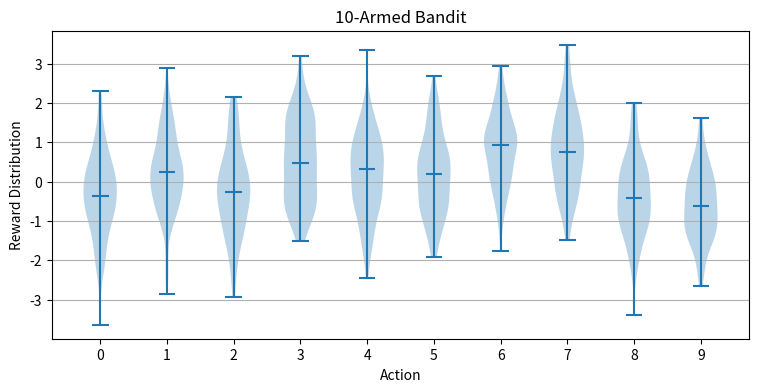

Here is the Python script that generated this plot:

import numpy as np
import matplotlib.pyplot as plt

class KArmedBandit(object): 
    def __init__(self, arms):
        self.bandits = []
        self.bandit_mean = 0
        self.bandit_variance = 1
        self.init_bandits(arms)

    def init_bandits(self, arms):
        for _ in range(arms):
            sampled_mean = np.random.normal(self.bandit_mean, 1.)
            bandit = Bandit(sampled_mean, self.bandit_variance)
            self.bandits.append(bandit)

        self.best_action = np.argmax([b.get_mean() for b in self.bandits])
        self.best_mean = self.bandits[self.best_action].get_mean()

        print("Best action: %d (Mean %.2f)" % (self.best_action, self.best_mean))

    def take_action(self, a):
        return

    def print_means(self):
        print(["%.2f" % bandit.get_mean() for bandit in self.bandits])

    def plot(self):
        fig, axes = plt.subplots(nrows=1, ncols=1, figsize=(9, 4))

        # Generate data
        data = [b.sample(100) for b in self.bandits]

        # Plot violin plot
        axes.violinplot(data, showmeans=False, showmedians=True)
        axes.set_title('%d-Armed Bandit' % len(self.bandits))

        # Adding horizontal grid lines
        axes.yaxis.grid(True)
        axes.set_xticks([y + 1 for y in range(len(data))])
        axes.set_xlabel('Action')
        axes.set_ylabel('Reward Distribution')

        # Add x-tick labels
        plt.setp(axes, xticks=[y + 1 for y in range(len(data))],
                 xticklabels=range(len(self.bandits)))
        plt.show()

class Bandit(object):
    def __init__(self, mean, var):
        self.mean = mean
        self.var = var

    def sample(self, times=1):
        return np.random.normal(self.mean, self.var, times)

    def get_mean(self):
        return self.mean

    def get_var(self):
        return self.var

if __name__ == '__main__':
    kab = KArmedBandit(10)
    kab.print_means()
    kab.plot()
    